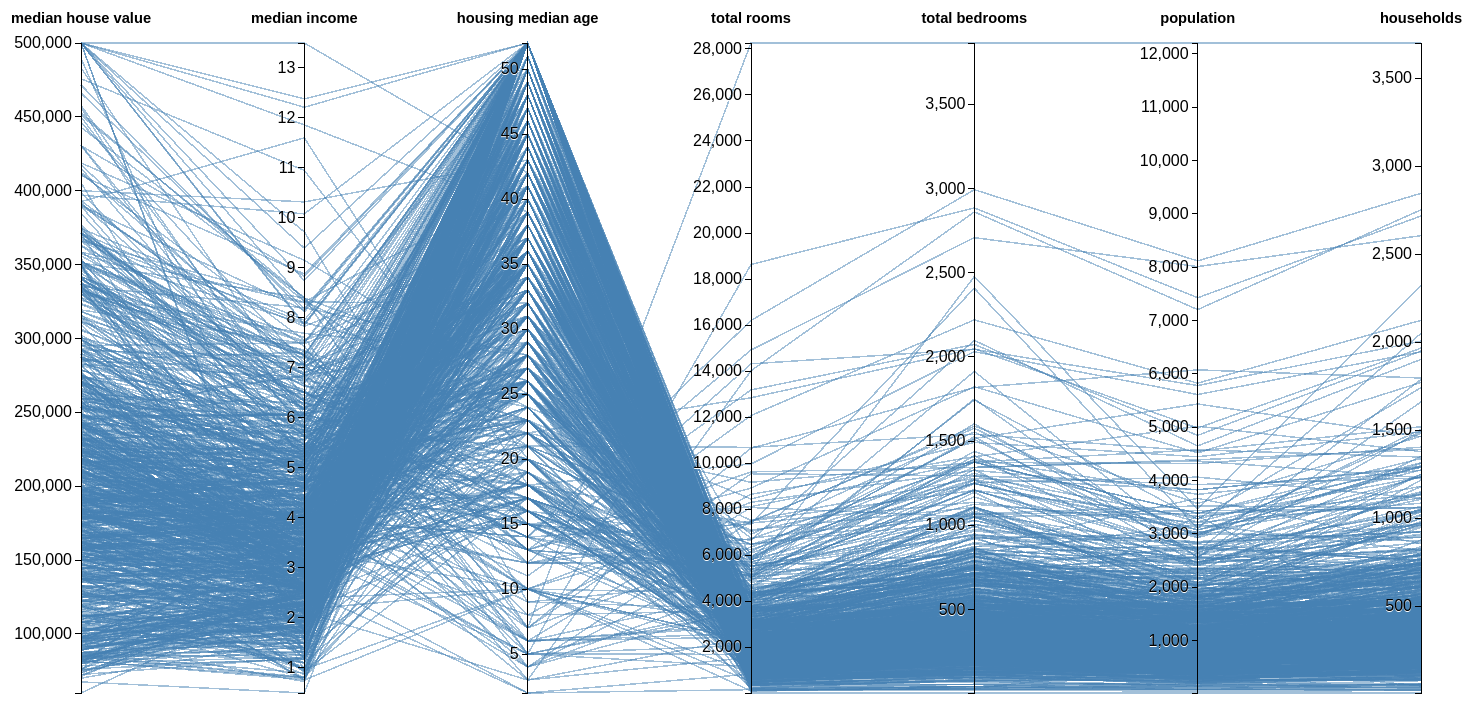
D3 v3 page, settled after 480 driven frames (8 s of simulated time); the page loaded 1 data file(s).



  // Constants
  var houseValue = "median house value",
  income = "median income",
  age = "housing median age",
  totalRooms = "total rooms",
  totalBedrooms = "total bedrooms",
  population = "population",
  households = "households",
  latitude = "latitude",
  longitude = "longitude";

  var margin = {top:50, left:100, bottom:200, right:160};

  var valueRanges = ["housing"];// TODO: this should be the house value ranges.
  var parameters = [houseValue, income, age, totalRooms, totalBedrooms, population, households];

  var width = 1600 - margin.left - margin.right,
  height = 900 - margin.top - margin.bottom;

  var x = d3.scale.ordinal().domain(parameters).rangePoints([0, width]);
  var y = {};// aggregates dependent related parameters.

  var axis = d3.svg.axis().orient("left");
  var color = d3.scale.category10();
  var foreground;

  var svg = d3.select("body").append("svg")
  .attr("width", width + margin.left + margin.right)
  .attr("height", height + margin.top + margin.bottom)
  .append("g")
  .attr("transform", "translate(" + margin.left + "," + margin.top + ")");

  d3.csv("data/housing.csv", function(data) {
    parameters.forEach(function(p) {
      data.forEach(function(d) { d[p] = +d[p]; });

      y[p] = d3.scale.linear()
      .domain(d3.extent(data, function(d) { return d[p]; }))
      .range([height, 0]);
      y[p].brush = d3.svg.brush()
      .y(y[p])
      .on("brush", brush);
    });

    // add foreground lines.
    foreground = svg.append("g")
    .attr("class", "foreground")
    .selectAll("path")
    .data(data)
    .enter().append("path")
    .attr("d", path);

    // add a group element for each parameter.
    var g = svg.selectAll(".parameter")
    .data(parameters)
    .enter().append("g")
    .attr("class", "parameter")
    .attr("transform", function(d) { return "translate(" + x(d) + ")"; })
    .call(d3.behavior.drag()
    .origin(function(d) { return {x: x(d)}; })
    .on("dragstart", dragstart)
    .on("drag", drag)
    .on("dragend", dragend));

    // add an axis and title.
    g.append("g")
    .attr("class", "axis")
    .each(function(d) {
      d3.select(this).call(axis.scale(y[d]));
    })
    .append("text")
    .attr("text-anchor", "middle")
    .attr("class", "axis-title")
    .attr("y", -20)
    .text(String)

    // add a brush for each axis.
    g.append("g")
    .attr("class", "brush")
    .each(function(d) { d3.select(this).call(y[d].brush); })
    .selectAll("rect")
    .attr("x", -8)
    .attr("width", 16);

    function dragstart(d) {
      i = parameters.indexOf(d);
    }

    function drag(d) {
      x.range()[i] = d3.event.x;
      parameters.sort(function(a, b) { return x(a) - x(b); });
      g.attr("transform", function(d) { return "translate(" + x(d) + ")"; });
      foreground.attr("d", path);
    }

    function dragend(d) {
      x.domain(parameters).rangePoints([0, width]);
      var t = d3.transition().duration(500);
      t.selectAll(".trait").attr("transform", function(d) { return "translate(" + x(d) + ")"; });
      t.selectAll(".foreground path").attr("d", path);
    }
  });

  var line = d3.svg.line()
  .x(function(d) { return d[0]; })
  .y(function(d) { return d[1]; });

  function path(d) {
    return line(parameters.map(function(p) {
      return [x(p), y[p](d[p])];
    }));
  }

  // Handles a brush event, toggling the display of foreground lines.
  function brush() {
    var actives = parameters.filter(function(p) { return !y[p].brush.empty(); }),
    extents = actives.map(function(p) { return y[p].brush.extent(); });

    foreground.classed("fade", function(d) {
      return !actives.every(function(p, i) {
        return extents[i][0] <= d[p] && d[p] <= extents[i][1];
      });
    });
  }

  

### data: data/housing.csv
median house value, median income, housing median age, total rooms, total bedrooms, population, households, latitude, longitude
4.5260000000000000e+005, 8.3252000000000006e+000, 4.1000000000000000e+001, 8.8000000000000000e+002, 1.2900000000000000e+002, 3.2200000000000000e+002, 1.2600000000000000e+002, 3.7880000000000003e+001, -1.2223000000000000e+002
3.5850000000000000e+005, 8.3013999999999992e+000, 2.1000000000000000e+001, 7.0990000000000000e+003, 1.1060000000000000e+003, 2.4010000000000000e+003, 1.1380000000000000e+003, 3.7859999999999999e+001, -1.2222000000000000e+002
3.5210000000000000e+005, 7.2573999999999996e+000, 5.2000000000000000e+001, 1.4670000000000000e+003, 1.9000000000000000e+002, 4.9600000000000000e+002, 1.7700000000000000e+002, 3.7850000000000001e+001, -1.2223999999999999e+002
3.4130000000000000e+005, 5.6430999999999996e+000, 5.2000000000000000e+001, 1.2740000000000000e+003, 2.3500000000000000e+002, 5.5800000000000000e+002, 2.1900000000000000e+002, 3.7850000000000001e+001, -1.2225000000000000e+002
3.4220000000000000e+005, 3.8462000000000001e+000, 5.2000000000000000e+001, 1.6270000000000000e+003, 2.8000000000000000e+002, 5.6500000000000000e+002, 2.5900000000000000e+002, 3.7850000000000001e+001, -1.2225000000000000e+002
2.6970000000000000e+005, 4.0368000000000004e+000, 5.2000000000000000e+001, 9.1900000000000000e+002, 2.1300000000000000e+002, 4.1300000000000000e+002, 1.9300000000000000e+002, 3.7850000000000001e+001, -1.2225000000000000e+002
2.9920000000000000e+005, 3.6591000000000000e+000, 5.2000000000000000e+001, 2.5350000000000000e+003, 4.8900000000000000e+002, 1.0940000000000000e+003, 5.1400000000000000e+002, 3.7840000000000003e+001, -1.2225000000000000e+002
2.4140000000000000e+005, 3.1200000000000001e+000, 5.2000000000000000e+001, 3.1040000000000000e+003, 6.8700000000000000e+002, 1.1570000000000000e+003, 6.4700000000000000e+002, 3.7840000000000003e+001, -1.2225000000000000e+002
2.2670000000000000e+005, 2.0804000000000000e+000, 4.2000000000000000e+001, 2.5550000000000000e+003, 6.6500000000000000e+002, 1.2060000000000000e+003, 5.9500000000000000e+002, 3.7840000000000003e+001, -1.2226000000000001e+002
2.6110000000000000e+005, 3.6911999999999998e+000, 5.2000000000000000e+001, 3.5490000000000000e+003, 7.0700000000000000e+002, 1.5510000000000000e+003, 7.1400000000000000e+002, 3.7840000000000003e+001, -1.2225000000000000e+002
2.8150000000000000e+005, 3.2031000000000001e+000, 5.2000000000000000e+001, 2.2020000000000000e+003, 4.3400000000000000e+002, 9.1000000000000000e+002, 4.0200000000000000e+002, 3.7850000000000001e+001, -1.2226000000000001e+002
2.4180000000000000e+005, 3.2705000000000002e+000, 5.2000000000000000e+001, 3.5030000000000000e+003, 7.5200000000000000e+002, 1.5040000000000000e+003, 7.3400000000000000e+002, 3.7850000000000001e+001, -1.2226000000000001e+002
2.1350000000000000e+005, 3.0750000000000002e+000, 5.2000000000000000e+001, 2.4910000000000000e+003, 4.7400000000000000e+002, 1.0980000000000000e+003, 4.6800000000000000e+002, 3.7850000000000001e+001, -1.2226000000000001e+002
1.9130000000000000e+005, 2.6736000000000000e+000, 5.2000000000000000e+001, 6.9600000000000000e+002, 1.9100000000000000e+002, 3.4500000000000000e+002, 1.7400000000000000e+002, 3.7840000000000003e+001, -1.2226000000000001e+002
1.5920000000000000e+005, 1.9167000000000001e+000, 5.2000000000000000e+001, 2.6430000000000000e+003, 6.2600000000000000e+002, 1.2120000000000000e+003, 6.2000000000000000e+002, 3.7850000000000001e+001, -1.2226000000000001e+002
1.4000000000000000e+005, 2.1250000000000000e+000, 5.0000000000000000e+001, 1.1200000000000000e+003, 2.8300000000000000e+002, 6.9700000000000000e+002, 2.6400000000000000e+002, 3.7850000000000001e+001, -1.2226000000000001e+002
1.5250000000000000e+005, 2.7749999999999999e+000, 5.2000000000000000e+001, 1.9660000000000000e+003, 3.4700000000000000e+002, 7.9300000000000000e+002, 3.3100000000000000e+002, 3.7850000000000001e+001, -1.2227000000000000e+002
1.5550000000000000e+005, 2.1202000000000001e+000, 5.2000000000000000e+001, 1.2280000000000000e+003, 2.9300000000000000e+002, 6.4800000000000000e+002, 3.0300000000000000e+002, 3.7850000000000001e+001, -1.2227000000000000e+002
1.5870000000000000e+005, 1.9911000000000001e+000, 5.0000000000000000e+001, 2.2390000000000000e+003, 4.5500000000000000e+002, 9.9000000000000000e+002, 4.1900000000000000e+002, 3.7840000000000003e+001, -1.2226000000000001e+002
1.6290000000000000e+005, 2.6032999999999999e+000, 5.2000000000000000e+001, 1.5030000000000000e+003, 2.9800000000000000e+002, 6.9000000000000000e+002, 2.7500000000000000e+002, 3.7840000000000003e+001, -1.2227000000000000e+002
1.4750000000000000e+005, 1.3577999999999999e+000, 4.0000000000000000e+001, 7.5100000000000000e+002, 1.8400000000000000e+002, 4.0900000000000000e+002, 1.6600000000000000e+002, 3.7850000000000001e+001, -1.2227000000000000e+002
1.5980000000000000e+005, 1.7135000000000000e+000, 4.2000000000000000e+001, 1.6390000000000000e+003, 3.6700000000000000e+002, 9.2900000000000000e+002, 3.6600000000000000e+002, 3.7850000000000001e+001, -1.2227000000000000e+002
1.1390000000000000e+005, 1.7250000000000001e+000, 5.2000000000000000e+001, 2.4360000000000000e+003, 5.4100000000000000e+002, 1.0150000000000000e+003, 4.7800000000000000e+002, 3.7840000000000003e+001, -1.2227000000000000e+002
9.9700000000000000e+004, 2.1806000000000001e+000, 5.2000000000000000e+001, 1.6880000000000000e+003, 3.3700000000000000e+002, 8.5300000000000000e+002, 3.2500000000000000e+002, 3.7840000000000003e+001, -1.2227000000000000e+002
1.3260000000000000e+005, 2.6000000000000001e+000, 5.2000000000000000e+001, 2.2240000000000000e+003, 4.3700000000000000e+002, 1.0060000000000000e+003, 4.2200000000000000e+002, 3.7840000000000003e+001, -1.2227000000000000e+002
1.0750000000000000e+005, 2.4037999999999999e+000, 4.1000000000000000e+001, 5.3500000000000000e+002, 1.2300000000000000e+002, 3.1700000000000000e+002, 1.1900000000000000e+002, 3.7850000000000001e+001, -1.2228000000000000e+002
… [head cut at 6 KiB]